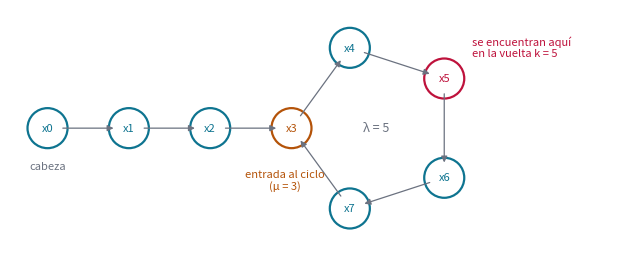
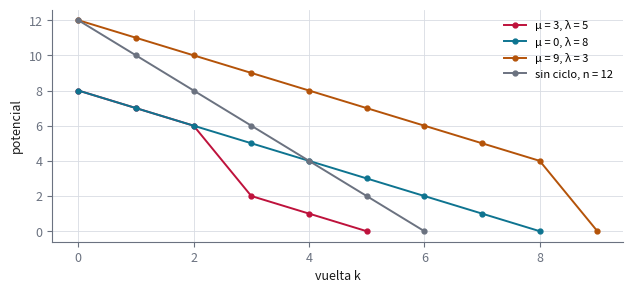
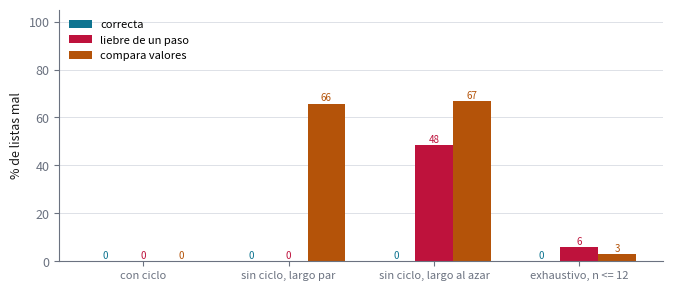

Generate these figures, in order, with matplotlib:
"""Ejercicio 5 del Tema 1: detección de ciclos con dos punteros (Floyd).

    python ejercicio-05.py

Imprime todas las tablas que cita ejercicio-05.md, corre las pruebas y regenera las
tres figuras (ejercicio-05-rho.svg, ejercicio-05-potencial.svg y
ejercicio-05-errores.svg). Cada número que aparece en la prosa sale de aquí. Solo
necesita matplotlib.
"""

import math
import random

import matplotlib

matplotlib.use("svg")
import matplotlib.pyplot as plt


# --------------------------------------------------------------------------
# 1. Las listas y el algoritmo
# --------------------------------------------------------------------------

class Nodo:
    __slots__ = ("sig", "indice", "valor")

    def __init__(self, indice, valor=None):
        self.sig, self.indice, self.valor = None, indice, valor


def lista(mu, lam, valores=None):
    """Una lista de n = mu + lam nodos. Si lam = 0 no tiene ciclo y el último apunta a
    None. Si lam > 0, los mu primeros son la cola y el último apunta al nodo mu, así
    que el ciclo tiene lam nodos. Devuelve la cabeza (None si la lista es vacía)."""
    n = mu + lam
    nodos = [Nodo(i, None if valores is None else valores[i]) for i in range(n)]
    for i in range(n - 1):
        nodos[i].sig = nodos[i + 1]
    if lam > 0:
        nodos[-1].sig = nodos[mu]
    return nodos[0] if nodos else None


class Lector:
    """Sigue un puntero y cuenta cuántas veces se hizo: el costo en este modelo."""

    def __init__(self):
        self.lecturas = 0

    def __call__(self, nodo):
        self.lecturas += 1
        return nodo.sig


def floyd(cabeza, sig):
    """Tortuga a velocidad 1, liebre a velocidad 2. Devuelve (respuesta, vueltas)."""
    t = h = cabeza
    vueltas = 0
    while h is not None:
        h1 = sig(h)
        if h1 is None:
            break
        h = sig(h1)
        t = sig(t)
        vueltas += 1
        if t is h:
            return "hay ciclo", vueltas
    return "no hay ciclo", vueltas


def k_estrella(mu, lam):
    # la primera vuelta k >= max(mu, 1) que es múltiplo de lam
    return lam * math.ceil(max(mu, 1) / lam)


def indice_real(i, mu, lam):
    # el nodo al que se llega después de i pasos desde la cabeza
    return i if i < mu + lam else mu + (i - mu) % lam


def seccion(titulo):
    print()
    print(titulo)
    print("-" * len(titulo))


def miles(x):
    return f"{x:,}".replace(",", " ")


# --------------------------------------------------------------------------
# 2. Las tablas que cita la prosa
# --------------------------------------------------------------------------

def ejemplo_chico():
    seccion("§2. Ejemplo chico: cola de 3 nodos y ciclo de 5")
    mu, lam = 3, 5
    print(f"{'k':>2} {'tortuga en':>11} {'liebre en':>10} {'tortuga en el ciclo':>20} "
          f"{'D':>3} {'potencial':>10}")
    k = 0
    while True:
        t, h = indice_real(k, mu, lam), indice_real(2 * k, mu, lam)
        en_ciclo = k >= mu
        D = (-k) % lam if en_ciclo else None
        pot = (mu - k) + lam if not en_ciclo else D
        print(f"{k:>2} {f'x{t}':>11} {f'x{h}':>10} {'sí' if en_ciclo else 'no':>20} "
              f"{'—' if D is None else D:>3} {pot:>10}")
        if k >= 1 and t == h:
            break
        k += 1
    resultado, vueltas = floyd(lista(mu, lam), Lector())
    print(f"Floyd: {resultado} en {vueltas} vueltas; k* = {k_estrella(mu, lam)}, "
          f"n = {mu + lam}")


def sin_ciclo():
    seccion("§2. Sin ciclo: n = 7 y n = 8")
    for n in [7, 8]:
        sig = Lector()
        resultado, vueltas = floyd(lista(n, 0), sig)
        print(f"n = {n}: {resultado} en {vueltas} vueltas y {sig.lecturas} lecturas; "
              f"3·floor(n/2) + (n mod 2) = {3 * (n // 2) + n % 2}")


def potencial(k, mu, lam):
    """El potencial de la vuelta k (antes de moverse)."""
    if lam == 0:
        return mu - 2 * k                    # sin ciclo, n = mu: nodos desde la liebre
    if k < mu or k == 0:
        return (mu - k) + lam                # la tortuga todavía no entró al ciclo
    return (-k) % lam                        # distancia de la liebre a la tortuga


def posiciones_vigiladas(mu, lam):
    """Floyd con el invariante de posiciones y el potencial vigilados por assert.
    Devuelve la cantidad de vueltas."""
    t = h = lista(mu, lam)
    k = 0
    previo = None
    while h is not None:
        # invariante: después de k vueltas, la tortuga está en x_k y la liebre en x_2k
        assert t.indice == indice_real(k, mu, lam)
        assert h.indice == indice_real(2 * k, mu, lam)
        pot = potencial(k, mu, lam)
        assert pot >= 0 and (previo is None or pot < previo)
        previo = pot
        h1 = h.sig
        if h1 is None:
            break
        h, t = h1.sig, t.sig
        k += 1
        if t is h:
            return k
    return k


def exhaustivo():
    seccion("§3 a §5. Todas las listas chicas")
    con, sin = 0, 0
    for mu in range(61):
        for lam in range(1, 61):
            sig = Lector()
            resultado, vueltas = floyd(lista(mu, lam), sig)
            assert resultado == "hay ciclo"
            assert vueltas == k_estrella(mu, lam) == posiciones_vigiladas(mu, lam)
            assert sig.lecturas == 3 * vueltas and vueltas <= mu + lam
            con += 1
    for n in range(121):
        sig = Lector()
        resultado, vueltas = floyd(lista(n, 0), sig)
        assert resultado == "no hay ciclo" and vueltas == n // 2
        assert sig.lecturas == 3 * (n // 2) + n % 2
        posiciones_vigiladas(n, 0)
        sin += 1
    print(f"{miles(con)} listas con ciclo (mu de 0 a 60, lambda de 1 a 60): todas "
          f"detectadas en k* = lambda·ceil(max(mu,1)/lambda) vueltas, 3 lecturas por vuelta")
    print(f"{sin} listas sin ciclo (n de 0 a 120): todas bien, en floor(n/2) vueltas y "
          f"3·floor(n/2) + (n mod 2) lecturas")
    print("invariante de posiciones y potencial vigilados en cada vuelta de cada lista")


def peor_caso():
    seccion("§5. Peor caso: lecturas de punteros entre todas las listas de n nodos")
    print(f"{'n':>6} {'peor con ciclo':>15} {'dónde (mu, lambda)':>19} {'sin ciclo':>10} "
          f"{'peor / n':>9}")
    for n in [1, 2, 10, 100, 1000]:
        peor, donde = 0, None
        for mu in range(n):
            lam = n - mu
            sig = Lector()
            floyd(lista(mu, lam), sig)
            if sig.lecturas > peor:
                peor, donde = sig.lecturas, (mu, lam)
        sig = Lector()
        floyd(lista(n, 0), sig)
        print(f"{n:>6} {peor:>15} {str(donde):>19} {sig.lecturas:>10} {peor / n:>9.2f}")


def busqueda_con_conjunto(cabeza, sig, guardados=None):
    """La alternativa obvia: recordar todos los nodos vistos. Memoria Θ(n)."""
    vistos = set()
    x = cabeza
    respuesta_ = "no hay ciclo"
    while x is not None:
        if id(x) in vistos:
            respuesta_ = "hay ciclo"
            break
        vistos.add(id(x))
        x = sig(x)
    if guardados is not None:
        guardados.append(len(vistos))
    return respuesta_


def comparar_con_conjunto():
    seccion("§6. Floyd contra recordar los nodos vistos, n = 1000")
    print(f"{'lista':>20} {'Floyd: lecturas':>16} {'conjunto: lecturas':>19} "
          f"{'conjunto: nodos guardados':>26}")
    for mu, lam in [(0, 1000), (500, 500), (999, 1), (1000, 0)]:
        s1, s2, guardados = Lector(), Lector(), []
        floyd(lista(mu, lam), s1)
        busqueda_con_conjunto(lista(mu, lam), s2, guardados)
        nombre = f"mu = {mu}, lambda = {lam}"
        print(f"{nombre:>20} {s1.lecturas:>16} {s2.lecturas:>19} {guardados[0]:>26}")


def inicio_del_ciclo(cabeza, sig):
    """Floyd completo: si hay ciclo, devuelve (mu, lambda)."""
    t = h = cabeza
    while True:                              # primera fase: hasta encontrarse en x_k*
        if h is None or sig(h) is None:
            return None
        h = sig(sig(h))
        t = sig(t)
        if t is h:
            break
    t, mu = cabeza, 0
    while t is not h:                        # segunda fase: los dos a velocidad 1
        t, h, mu = sig(t), sig(h), mu + 1
    lam, x = 1, sig(t)
    while x is not t:                        # tercera fase: una vuelta al ciclo
        x, lam = sig(x), lam + 1
    return mu, lam


def de_regalo():
    seccion("§7. De regalo: dónde empieza el ciclo y cuánto mide")
    bien = 0
    for mu in range(41):
        for lam in range(1, 41):
            assert inicio_del_ciclo(lista(mu, lam), Lector()) == (mu, lam)
            bien += 1
    print(f"{miles(bien)} listas (mu de 0 a 40, lambda de 1 a 40): mu y lambda "
          f"recuperados en todas")


# --------------------------------------------------------------------------
# 3. Los errores plantados
# --------------------------------------------------------------------------

def floyd_un_paso(cabeza):
    """La liebre solo mira que ella misma exista antes de dar dos pasos."""
    t = h = cabeza
    while h is not None:
        h = h.sig.sig                        # revienta si h.sig es None
        t = t.sig
        if t is h:
            return "hay ciclo"
    return "no hay ciclo"


def floyd_por_valor(cabeza):
    """Compara lo que guardan los nodos en vez de compararlos a ellos."""
    t = h = cabeza
    while h is not None and h.sig is not None:
        h = h.sig.sig
        t = t.sig
        if h is not None and t.valor == h.valor:
            return "hay ciclo"
    return "no hay ciclo"


def respuesta(funcion, cabeza):
    try:
        return funcion(cabeza)
    except AttributeError:
        return "revienta"


def errores_plantados():
    seccion("§8. Dos errores plantados contra cuatro baterías de pruebas")
    rng = random.Random(8)

    def caso(mu, lam):
        return mu, lam, [rng.randrange(10) for _ in range(mu + lam)]

    baterias = {
        "con ciclo": [caso(rng.randint(0, 30), rng.randint(1, 30)) for _ in range(2000)],
        "sin ciclo, largo par": [caso(2 * rng.randint(0, 30), 0) for _ in range(2000)],
        "sin ciclo, largo al azar": [caso(rng.randint(0, 60), 0) for _ in range(2000)],
        "exhaustivo, n <= 12": ([caso(mu, lam) for mu in range(13)
                                 for lam in range(1, 13 - mu + 1)]
                                + [caso(n, 0) for n in range(13)]),
    }
    variantes = [("correcta", lambda c: floyd(c, lambda x: x.sig)[0]),
                 ("liebre de un paso", floyd_un_paso),
                 ("compara valores", floyd_por_valor)]
    fallos = {}
    print("los nodos guardan valores al azar en 0..9")
    print(f"{'batería':>25} {'listas':>7} " + " ".join(f"{v:>18}" for v, _ in variantes))
    for nombre, casos in baterias.items():
        fila = []
        for _, f in variantes:
            malos = sum(respuesta(f, lista(mu, lam, valores))
                        != ("hay ciclo" if lam > 0 else "no hay ciclo")
                        for mu, lam, valores in casos)
            fila.append(100 * malos / len(casos))
        fallos[nombre] = fila
        print(f"{nombre:>25} {len(casos):>7} " + " ".join(f"{x:>17.1f}%" for x in fila))

    # cuándo falla cada una
    revienta = [n for n in range(1, 41)
                if respuesta(floyd_un_paso, lista(n, 0)) == "revienta"]
    impares = [n for n in range(1, 41) if n % 2 == 1]
    print(f"la liebre de un paso revienta, entre las listas sin ciclo de 1 a 40 nodos, "
          f"exactamente en las de largo impar: {revienta == impares}")
    distintos = sum(respuesta(floyd_por_valor, lista(n, 0, list(range(n)))) != "no hay ciclo"
                    for n in range(200))
    print(f"comparar valores, con valores todos distintos: {distintos} errores en 200 "
          f"listas sin ciclo")
    return fallos, [v for v, _ in variantes]


# --------------------------------------------------------------------------
# 4. Pruebas
# --------------------------------------------------------------------------

def pruebas():
    seccion("Pruebas")
    comprobaciones = 0
    rng = random.Random(2026)

    # (a) listas con ciclo y sin ciclo: respuesta, vueltas y lecturas exactas
    for mu in range(81):
        for lam in range(0, 81):
            sig = Lector()
            resultado, vueltas = floyd(lista(mu, lam), sig)
            if lam == 0:
                assert resultado == "no hay ciclo" and vueltas == mu // 2
                assert sig.lecturas == 3 * (mu // 2) + mu % 2
            else:
                assert resultado == "hay ciclo" and vueltas == k_estrella(mu, lam)
                assert sig.lecturas == 3 * vueltas <= 3 * (mu + lam)
            comprobaciones += 1

    # (b) invariante de posiciones y potencial vigilados
    for mu in range(41):
        for lam in range(0, 41):
            posiciones_vigiladas(mu, lam)
            comprobaciones += 1

    # (c) Floyd contra el oráculo (el conjunto de vistos) en listas grandes al azar
    for _ in range(300):
        mu, lam = rng.randint(0, 3000), rng.choice([0, rng.randint(1, 3000)])
        assert (floyd(lista(mu, lam), Lector())[0]
                == busqueda_con_conjunto(lista(mu, lam), Lector()))
        comprobaciones += 1

    # (d) dónde empieza el ciclo y cuánto mide; sin ciclo devuelve None
    for mu in range(61):
        for lam in range(0, 61):
            esperado = (mu, lam) if lam else None
            assert inicio_del_ciclo(lista(mu, lam), Lector()) == esperado
            comprobaciones += 1

    # (e) k* <= n siempre, con igualdad solo si mu = 0
    for mu in range(200):
        for lam in range(1, 200):
            k = k_estrella(mu, lam)
            assert k <= mu + lam and ((k == mu + lam) == (mu == 0))
            comprobaciones += 1

    print(f"{miles(comprobaciones)} comprobaciones, 0 fallos")


# --------------------------------------------------------------------------
# 5. Figuras
# --------------------------------------------------------------------------

TINTA, APAGADO, REGLA = "#1a1a1a", "#6b7280", "#d8dce3"
ACENTO, OSCURO, CALIDO, ALARMA = "#0891b2", "#0e7490", "#b45309", "#be123c"


def _estilo():
    plt.rcParams.update({
        "font.size": 9, "axes.edgecolor": APAGADO, "axes.labelcolor": TINTA,
        "xtick.color": APAGADO, "ytick.color": APAGADO,
        "figure.facecolor": "white", "svg.hashsalt": "ejercicio-05",
    })


def _guardar(fig, nombre):
    fig.tight_layout()
    fig.savefig(nombre, metadata={"Date": None})
    plt.close(fig)


def figura_rho(mu=3, lam=5):
    k = k_estrella(mu, lam)
    encuentro = indice_real(k, mu, lam)
    fig, ax = plt.subplots(figsize=(6.4, 3.0))
    radio = 1.35
    centro = (mu * 1.3 + radio, 0)
    pos = {}
    for i in range(mu):
        pos[i] = (i * 1.3, 0)
    for j in range(lam):
        ang = math.pi - 2 * math.pi * j / lam
        pos[mu + j] = (centro[0] + radio * math.cos(ang), centro[1] + radio * math.sin(ang))
    for i in range(mu + lam):
        siguiente = i + 1 if i + 1 < mu + lam else mu
        (x0, y0), (x1, y1) = pos[i], pos[siguiente]
        ax.annotate("", (x1, y1), (x0, y0),
                    arrowprops={"arrowstyle": "-|>", "color": APAGADO, "lw": 0.9,
                                "shrinkA": 11, "shrinkB": 11})
    for i, (x, y) in pos.items():
        color = ALARMA if i == encuentro else (CALIDO if i == mu else OSCURO)
        ax.add_patch(plt.Circle((x, y), 0.32, facecolor="white", edgecolor=color, lw=1.6))
        ax.text(x, y, f"x{i}", ha="center", va="center", fontsize=8, color=color)
    ax.text(pos[0][0], -0.65, "cabeza", ha="center", fontsize=8, color=APAGADO)
    ax.text(pos[mu][0] - 0.1, pos[mu][1] - 0.65, f"entrada al ciclo\n(μ = {mu})",
            ha="center", va="top", fontsize=8, color=CALIDO)
    xe, ye = pos[encuentro]
    ax.text(xe + 0.45, ye + 0.35, f"se encuentran aquí\nen la vuelta k = {k}",
            ha="left", fontsize=8, color=ALARMA)
    ax.text(centro[0], 0, f"λ = {lam}", ha="center", va="center", fontsize=9,
            color=APAGADO)
    ax.set_xlim(-0.6, centro[0] + radio + 2.6)
    ax.set_ylim(-1.9, 1.9)
    ax.set_aspect("equal")
    ax.axis("off")
    _guardar(fig, "ejercicio-05-rho.svg")


def figura_potencial():
    fig, ax = plt.subplots(figsize=(6.4, 3.0))
    for (mu, lam), color in [((3, 5), ALARMA), ((0, 8), OSCURO), ((9, 3), CALIDO),
                             ((12, 0), APAGADO)]:
        k_fin = mu // 2 if lam == 0 else k_estrella(mu, lam)
        v = [potencial(k, mu, lam) for k in range(k_fin + 1)]
        nombre = f"μ = {mu}, λ = {lam}" if lam else f"sin ciclo, n = {mu}"
        ax.plot(range(len(v)), v, "o-", color=color, ms=3.5, lw=1.4, label=nombre)
    ax.set_xlabel("vuelta k")
    ax.set_ylabel("potencial")
    ax.spines[["top", "right"]].set_visible(False)
    ax.grid(color=REGLA, lw=0.6)
    ax.legend(frameon=False, fontsize=8)
    _guardar(fig, "ejercicio-05-potencial.svg")


def figura_errores(fallos, nombres):
    fig, ax = plt.subplots(figsize=(6.8, 3.0))
    baterias = list(fallos)
    colores = [OSCURO, ALARMA, CALIDO]
    ancho = 0.26
    for k, (v, color) in enumerate(zip(nombres, colores)):
        alturas = [fallos[b][k] for b in baterias]
        pos = [i + (k - 1) * ancho for i in range(len(baterias))]
        ax.bar(pos, alturas, ancho, color=color, label=v)
        for x, h in zip(pos, alturas):
            ax.text(x, h + 1.2, f"{h:.0f}", ha="center", fontsize=7, color=color)
    ax.set_xticks(range(len(baterias)))
    ax.set_xticklabels(baterias, fontsize=8)
    ax.set_ylabel("% de listas mal")
    ax.set_ylim(0, 105)
    ax.spines[["top", "right"]].set_visible(False)
    ax.grid(axis="y", color=REGLA, lw=0.6)
    ax.set_axisbelow(True)
    ax.legend(frameon=False, fontsize=8, loc="upper left")
    _guardar(fig, "ejercicio-05-errores.svg")


if __name__ == "__main__":
    ejemplo_chico()
    sin_ciclo()
    exhaustivo()
    peor_caso()
    comparar_con_conjunto()
    de_regalo()
    fallos, nombres = errores_plantados()
    pruebas()
    _estilo()
    figura_rho()
    figura_potencial()
    figura_errores(fallos, nombres)
    print("\nfiguras: ejercicio-05-rho.svg, ejercicio-05-potencial.svg, "
          "ejercicio-05-errores.svg")
